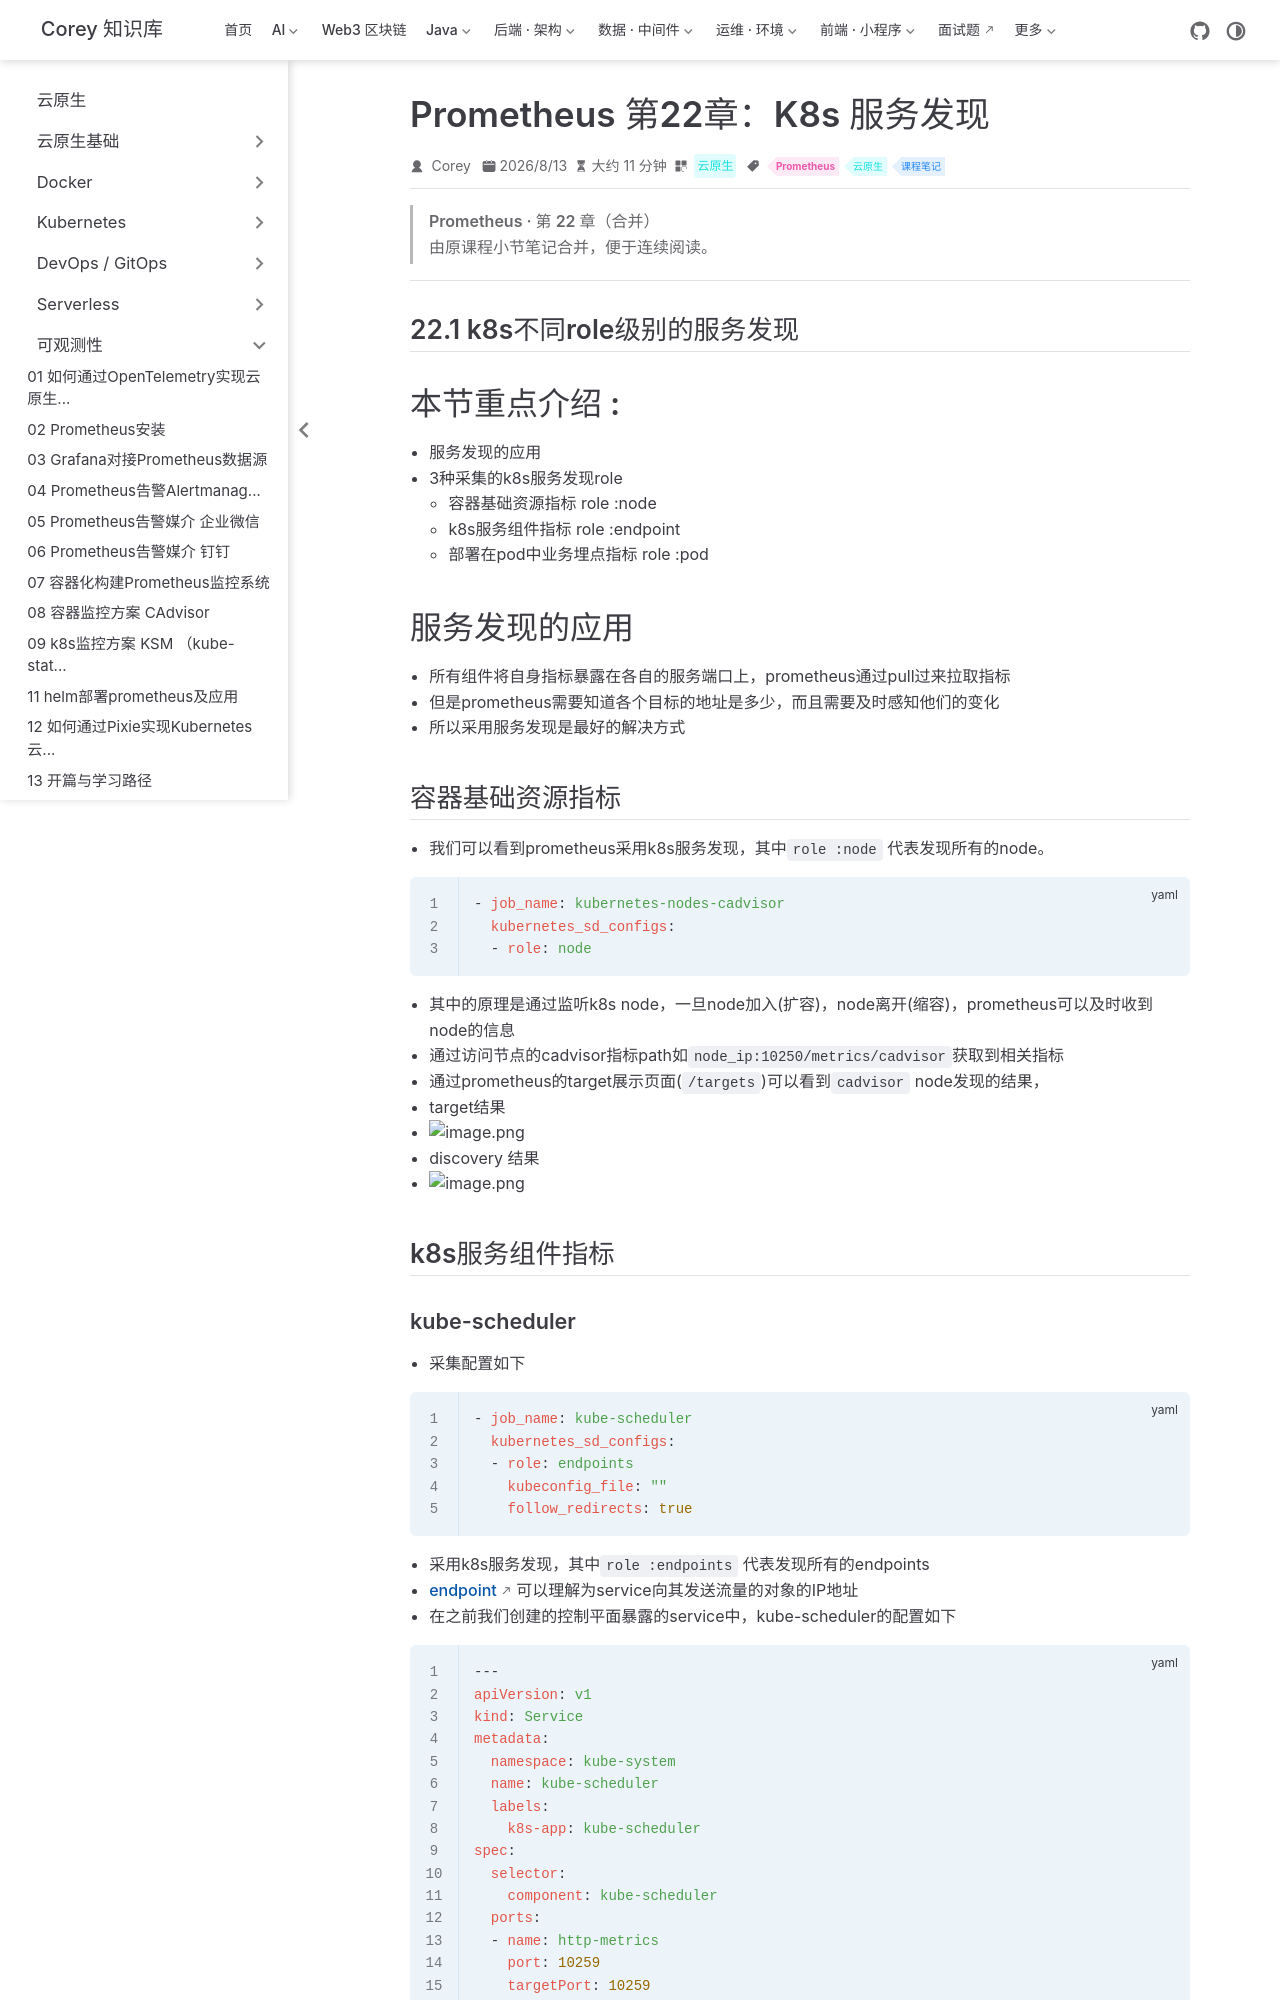

repository: code-corey/code-corey.github.io · page: 云原生/observability/observability-34-prom-ch22-K8s-服务发现.html · generator: jekyll

---
title: Prometheus 第22章：K8s 服务发现
sidebarGroup: 可观测性
shortTitle: 34 K8s 服务发现
order: 34
date: 2026-08-13
category: 云原生
tag:
  - Prometheus
  - 云原生
  - 课程笔记
description: Prometheus 第22章（K8s 服务发现）合并笔记
---

> **Prometheus · 第 22 章（合并）**
>
> 由原课程小节笔记合并，便于连续阅读。

---

## 22.1 k8s不同role级别的服务发现

# 本节重点介绍 :

- 服务发现的应用
- 3种采集的k8s服务发现role
  - 容器基础资源指标  role :node
  - k8s服务组件指标  role :endpoint
  - 部署在pod中业务埋点指标  role :pod

# 服务发现的应用

- 所有组件将自身指标暴露在各自的服务端口上，prometheus通过pull过来拉取指标
- 但是prometheus需要知道各个目标的地址是多少，而且需要及时感知他们的变化
- 所以采用服务发现是最好的解决方式

## 容器基础资源指标

- 我们可以看到prometheus采用k8s服务发现，其中`role :node` 代表发现所有的node。

```yaml
- job_name: kubernetes-nodes-cadvisor
  kubernetes_sd_configs:
  - role: node
```

- 其中的原理是通过监听k8s node，一旦node加入(扩容)，node离开(缩容)，prometheus可以及时收到node的信息
- 通过访问节点的cadvisor指标path如`node_ip:10250/metrics/cadvisor`获取到相关指标
- 通过prometheus的target展示页面(`/targets`)可以看到`cadvisor` node发现的结果，
- target结果
- ![image.png](https://fynotefile.oss-cn-zhangjiakou.aliyuncs.com/fynote/908/1630110919000/0e6978f1c03a4798a9608feb9120d746.png)
- discovery 结果
- ![image.png](https://fynotefile.oss-cn-zhangjiakou.aliyuncs.com/fynote/908/1630110919000/00e27c3fadd44d62a528ea222e1d3af5.png)

## k8s服务组件指标
